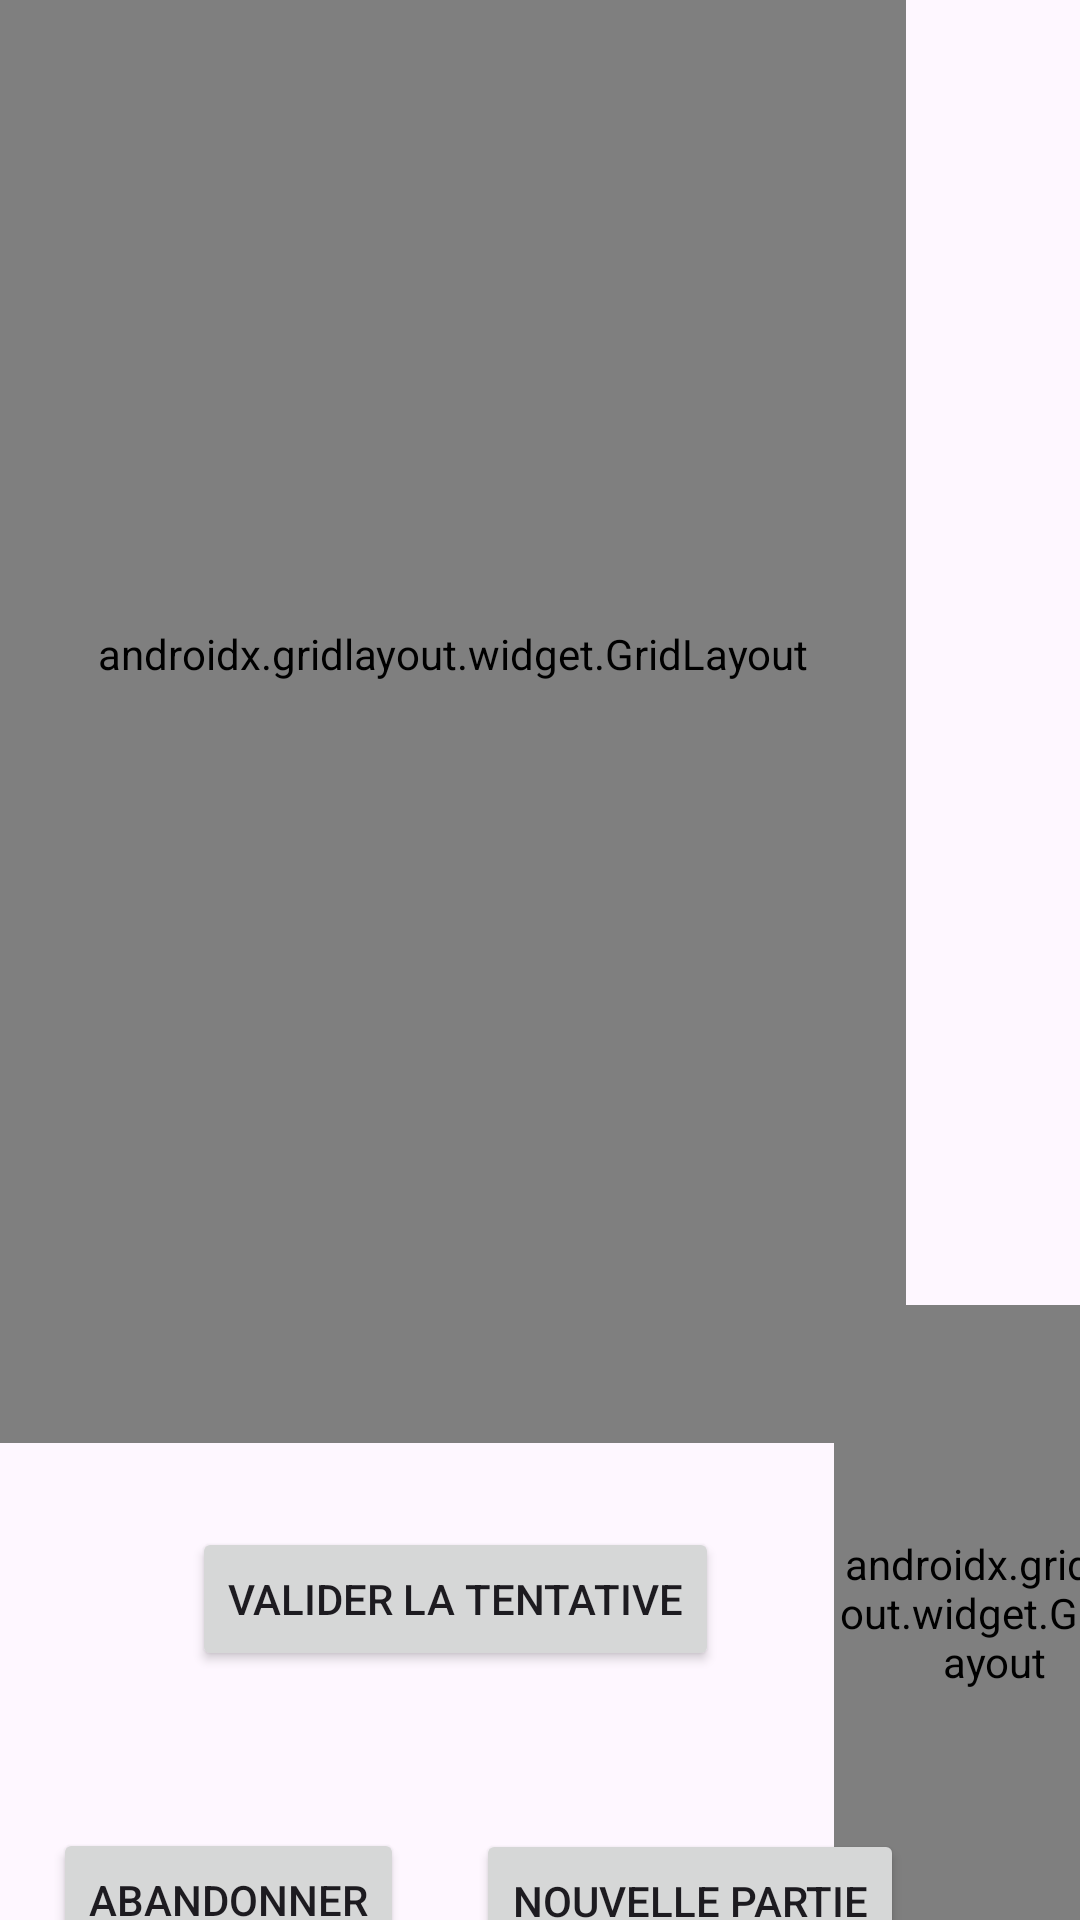

Android layout source for this screen:
<!-- AndroidManifest.xml: application theme Theme.FinaleAndroid -->
<!-- res/layout/activity_jeux.xml -->
<?xml version="1.0" encoding="utf-8"?>
<androidx.constraintlayout.widget.ConstraintLayout xmlns:android="http://schemas.android.com/apk/res/android"
    xmlns:app="http://schemas.android.com/apk/res-auto"
    xmlns:tools="http://schemas.android.com/tools"
    android:id="@+id/constraintLayout"
    android:layout_width="match_parent"
    android:layout_height="match_parent">

    <androidx.gridlayout.widget.GridLayout
        android:id="@+id/gridLayoutTentatives"
        android:layout_width="302dp"
        android:layout_height="526dp"
        app:columnCount="5"
        app:layout_constraintBottom_toTopOf="@+id/guideline18"
        app:layout_constraintEnd_toStartOf="@+id/guideline17"

        app:layout_constraintHorizontal_bias="0.0"
        app:layout_constraintStart_toStartOf="parent"
        app:layout_constraintTop_toTopOf="parent"
        app:rowCount="10" />

    <androidx.constraintlayout.widget.Guideline
        android:id="@+id/guideline17"
        android:layout_width="wrap_content"
        android:layout_height="wrap_content"
        android:orientation="vertical"
        app:layout_constraintGuide_begin="303dp" />

    <androidx.constraintlayout.widget.Guideline
        android:id="@+id/guideline18"
        android:layout_width="wrap_content"
        android:layout_height="wrap_content"
        android:orientation="horizontal"
        app:layout_constraintGuide_end="205dp" />

    <LinearLayout
        android:id="@+id/layoutReponses"
        android:layout_width="107dp"
        android:layout_height="527dp"
        android:orientation="vertical"
        app:layout_constraintBottom_toTopOf="@+id/guideline18"
        app:layout_constraintEnd_toEndOf="parent"
        app:layout_constraintStart_toEndOf="@+id/gridLayoutTentatives"
        app:layout_constraintTop_toTopOf="parent"></LinearLayout>

    <androidx.gridlayout.widget.GridLayout
        android:id="@+id/layoutPalette"
        android:layout_width="107dp"
        android:layout_height="205dp"
        app:layout_constraintBottom_toBottomOf="parent"
        app:layout_constraintEnd_toEndOf="parent"
        app:layout_constraintStart_toStartOf="@+id/guideline17"
        app:layout_constraintTop_toTopOf="@+id/guideline18">

    </androidx.gridlayout.widget.GridLayout>

    <androidx.constraintlayout.widget.Guideline
        android:id="@+id/guideline19"
        android:layout_width="wrap_content"
        android:layout_height="wrap_content"
        android:orientation="vertical"
        app:layout_constraintGuide_begin="157dp" />

    <androidx.constraintlayout.widget.Guideline
        android:id="@+id/guideline20"
        android:layout_width="wrap_content"
        android:layout_height="wrap_content"
        android:orientation="horizontal"
        app:layout_constraintGuide_begin="601dp" />

    <Button
        android:id="@+id/btnValider"
        android:layout_width="wrap_content"
        android:layout_height="wrap_content"
        android:text="@string/valider_la_tentative"
        app:layout_constraintBottom_toTopOf="@+id/guideline20"
        app:layout_constraintEnd_toStartOf="@+id/guideline17"
        app:layout_constraintHorizontal_bias="0.502"
        app:layout_constraintStart_toStartOf="parent"
        app:layout_constraintTop_toTopOf="@+id/guideline18"
        app:layout_constraintVertical_bias="0.627" />

    <Button
        android:id="@+id/btnMenuPrincipal"
        android:layout_width="wrap_content"
        android:layout_height="wrap_content"
        android:text="@string/menu_principale"
        app:layout_constraintBottom_toBottomOf="parent"
        app:layout_constraintEnd_toStartOf="@+id/guideline17"
        app:layout_constraintStart_toStartOf="parent"
        app:layout_constraintTop_toTopOf="@+id/guideline21" />

    <Button
        android:id="@+id/btnAbandonner"
        android:layout_width="wrap_content"
        android:layout_height="wrap_content"
        android:text="@string/abandonner"
        app:layout_constraintBottom_toTopOf="@+id/guideline21"
        app:layout_constraintEnd_toStartOf="@+id/guideline19"
        app:layout_constraintHorizontal_bias="0.439"
        app:layout_constraintStart_toStartOf="parent"
        app:layout_constraintTop_toTopOf="@+id/guideline20"
        app:layout_constraintVertical_bias="0.482" />

    <Button
        android:id="@+id/btnNouvellePartie"
        android:layout_width="wrap_content"
        android:layout_height="wrap_content"
        android:text="@string/nouvelle_partie"
        app:layout_constraintBottom_toTopOf="@+id/guideline21"
        app:layout_constraintEnd_toStartOf="@+id/guideline17"
        app:layout_constraintStart_toStartOf="@+id/guideline19"
        app:layout_constraintTop_toTopOf="@+id/guideline20" />

    <androidx.constraintlayout.widget.Guideline
        android:id="@+id/guideline21"
        android:layout_width="wrap_content"
        android:layout_height="wrap_content"
        android:orientation="horizontal"
        app:layout_constraintGuide_begin="666dp" />
</androidx.constraintlayout.widget.ConstraintLayout>
<!-- resources referenced by this layout -->
<resources>
  <string name="abandonner">Abandonner</string>
  <string name="menu_principale">Menu principale</string>
  <string name="nouvelle_partie">Nouvelle partie</string>
  <string name="valider_la_tentative">Valider la tentative</string>
  <style name="Theme.FinaleAndroid" parent="Base.Theme.FinaleAndroid" />
  <style name="Base.Theme.FinaleAndroid" parent="Theme.Material3.DayNight.NoActionBar">
          
          
      </style>
</resources>
